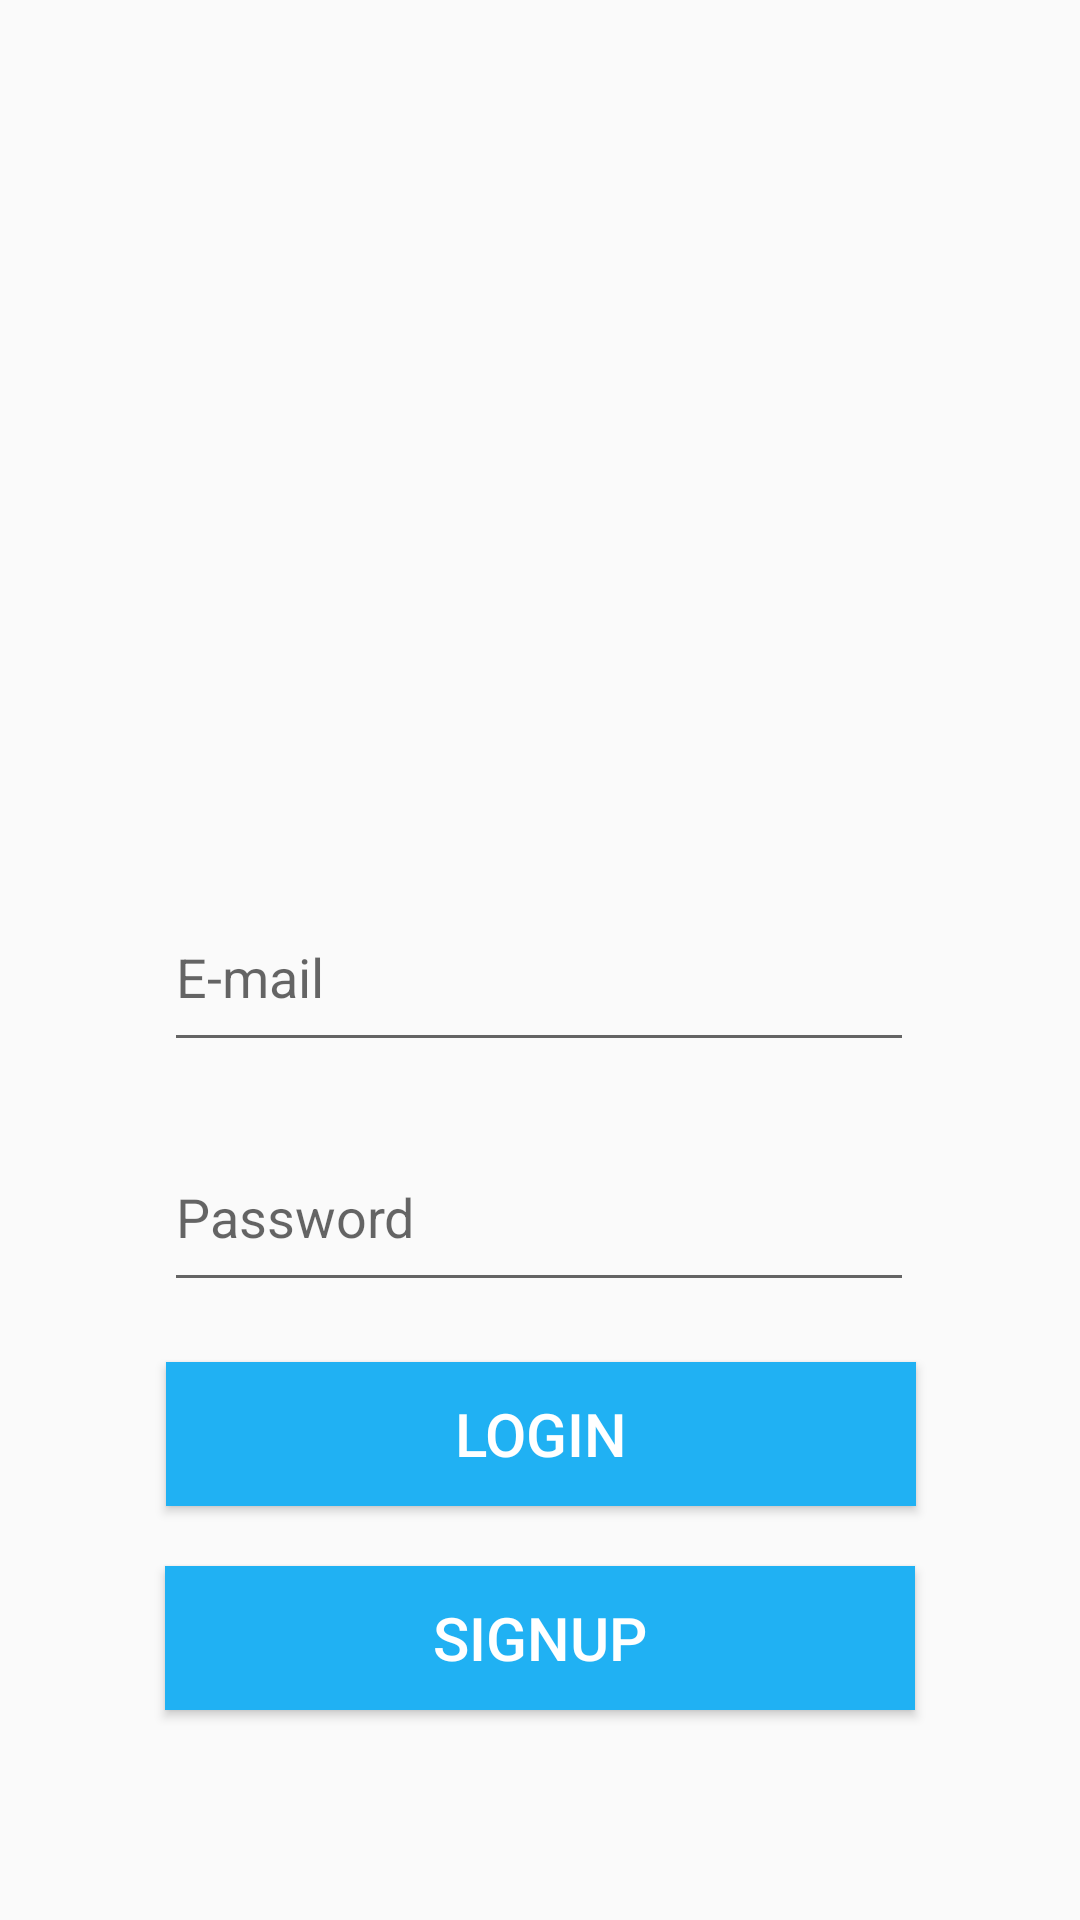

Write the Android layout XML for this screen, with the resource values it uses.
<!-- AndroidManifest.xml: application theme Theme.ChattingApp -->
<!-- res/layout/activity_login.xml -->
<?xml version="1.0" encoding="utf-8"?>
<androidx.constraintlayout.widget.ConstraintLayout xmlns:android="http://schemas.android.com/apk/res/android"
    xmlns:app="http://schemas.android.com/apk/res-auto"
    xmlns:tools="http://schemas.android.com/tools"
    android:layout_width="match_parent"
    android:layout_height="match_parent"
    tools:context=".Login">

    <ImageView
        android:id="@+id/imageView"
        android:layout_width="151dp"
        android:layout_height="154dp"
        android:layout_marginTop="80dp"
        app:layout_constraintEnd_toEndOf="parent"
        app:layout_constraintHorizontal_bias="0.497"
        app:layout_constraintStart_toStartOf="parent"
        app:layout_constraintTop_toTopOf="parent"
        app:srcCompat="@drawable/logo" />

    <EditText
        android:id="@+id/edit_email"
        android:layout_width="250dp"
        android:layout_height="60dp"
        android:layout_marginTop="60dp"
        android:ems="10"
        android:hint="E-mail"
        android:inputType="textPersonName"
        android:textColor="@color/black"
        app:layout_constraintEnd_toEndOf="parent"
        app:layout_constraintHorizontal_bias="0.496"
        app:layout_constraintStart_toStartOf="parent"
        app:layout_constraintTop_toBottomOf="@+id/imageView" />

    <EditText
        android:id="@+id/edit_password"
        android:layout_width="250dp"
        android:layout_height="60dp"
        android:layout_marginTop="20dp"
        android:ems="10"
        android:hint="Password"
        android:inputType="textPassword"
        android:textColor="@color/black"
        app:layout_constraintEnd_toEndOf="parent"
        app:layout_constraintHorizontal_bias="0.496"
        app:layout_constraintStart_toStartOf="parent"
        app:layout_constraintTop_toBottomOf="@+id/edit_email" />

    <Button
        android:id="@+id/btn_login"
        android:layout_width="250dp"
        android:layout_height="wrap_content"
        android:layout_marginTop="20dp"
        android:background="@color/app_theme"
        android:text="Login"
        android:textColor="@color/white"
        android:textSize="20sp"
        app:layout_constraintEnd_toEndOf="parent"
        app:layout_constraintHorizontal_bias="0.503"
        app:layout_constraintStart_toStartOf="parent"
        app:layout_constraintTop_toBottomOf="@+id/edit_password" />

    <Button
        android:id="@+id/btn_signup"
        android:layout_width="250dp"
        android:layout_height="wrap_content"
        android:layout_marginTop="20dp"
        android:background="@color/app_theme"
        android:text="Signup"
        android:textColor="@color/white"
        android:textSize="20sp"
        app:layout_constraintEnd_toEndOf="parent"
        app:layout_constraintStart_toStartOf="parent"
        app:layout_constraintTop_toBottomOf="@+id/btn_login" />
</androidx.constraintlayout.widget.ConstraintLayout>
<!-- resources referenced by this layout -->
<resources>
  <color name="app_theme">#20B1F3</color>
  <color name="black">#FF000000</color>
  <color name="white">#FFFFFFFF</color>
  <style name="Theme.ChattingApp" parent="Theme.AppCompat.Light">
          
          <item name="colorPrimary">@color/app_theme</item>
          <item name="colorPrimaryVariant">#076EBF</item>
          <item name="colorOnPrimary">@color/white</item>
          
          <item name="colorSecondary">@color/teal_200</item>
          <item name="colorSecondaryVariant">@color/teal_700</item>
          <item name="colorOnSecondary">@color/white</item>
          
          <item name="android:statusBarColor" tools:targetApi="l">?attr/colorPrimaryVariant</item>
          
      </style>
  <color name="teal_200">#FF03DAC5</color>
  <color name="teal_700">#FF018786</color>
</resources>
